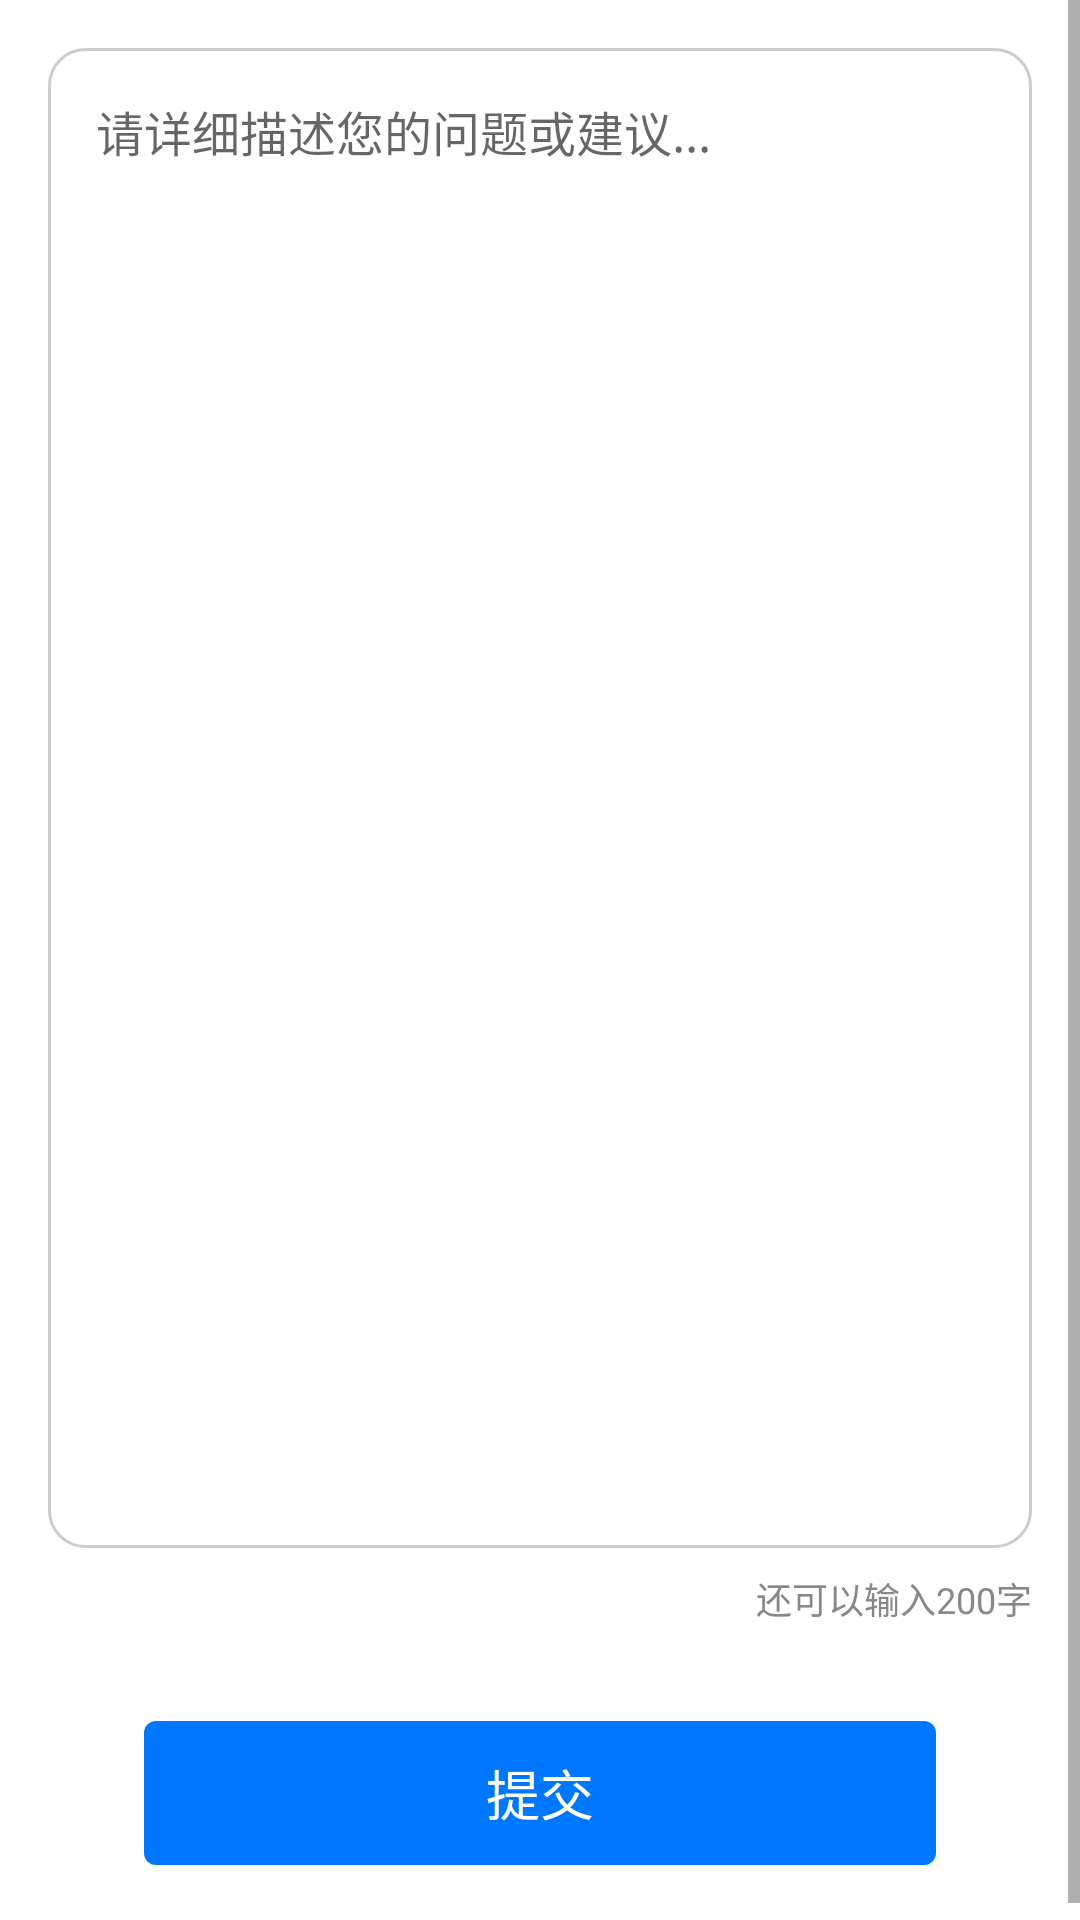

Here is an Android app screen rendered from its layout file. Give the layout XML and the strings, colors and styles it references.
<!-- AndroidManifest.xml: application theme AppTheme -->
<!-- res/layout/fragment_feedback.xml -->
<?xml version="1.0" encoding="utf-8"?>
<ScrollView xmlns:android="http://schemas.android.com/apk/res/android"
    android:id="@+id/scroll_root"
    android:layout_width="match_parent"
    android:layout_height="match_parent"
    android:fillViewport="true"
    android:background="@android:color/white">

    <LinearLayout
        android:orientation="vertical"
        android:paddingTop="16dp"
        android:paddingBottom="24dp"
        android:paddingLeft="16dp"
        android:paddingRight="16dp"
        android:layout_width="match_parent"
        android:layout_height="wrap_content">

        <EditText
            android:id="@+id/et_feedback"
            android:layout_width="match_parent"
            android:layout_height="500dp"
            android:gravity="top|start"
            android:hint="请详细描述您的问题或建议..."
            android:background="@drawable/bg_edittext_rounded"
            android:padding="16dp"
            android:textSize="16sp"
            android:inputType="textMultiLine"
            android:maxLines="10"
            android:maxLength="200"
            android:overScrollMode="always"
            android:scrollbars="vertical" />

        <TextView
            android:id="@+id/tv_char_count"
            android:layout_width="wrap_content"
            android:layout_height="wrap_content"
            android:text="还可以输入200字"
            android:textSize="12sp"
            android:textColor="#888888"
            android:layout_marginTop="8dp"
            android:layout_gravity="end" />

        <Button
            android:id="@+id/btn_submit"
            android:layout_marginTop="32dp"
            android:layout_marginLeft="32dp"
            android:layout_marginRight="32dp"
            android:layout_width="match_parent"
            android:layout_height="48dp"
            android:text="提交"
            android:textSize="18sp"
            android:textColor="@android:color/white"
            android:background="@drawable/shape_blue_submit" />

    </LinearLayout>
</ScrollView>
<!-- resources referenced by this layout -->
<resources>
  <!-- drawable bg_edittext_rounded (drawable) -->
  <?xml version="1.0" encoding="utf-8"?>
  <shape
      xmlns:android="http://schemas.android.com/apk/res/android"
      android:shape="rectangle">
      <solid android:color="#FFFFFF"/>
      <stroke
          android:width="1dp"
          android:color="#CCCCCC" />
      <corners android:radius="12dp" />
  </shape>
  <!-- drawable shape_blue_submit (drawable) -->
  <?xml version="1.0" encoding="utf-8"?>
  <shape xmlns:android="http://schemas.android.com/apk/res/android">
      <corners android:radius="4dp" />
      <solid android:color="#0077FF" />
      <stroke android:color="#0077FF"/>
  
  </shape>
  <style name="AppTheme" parent="Theme.AppCompat.Light.NoActionBar">
          
          <item name="colorPrimary">@color/colorPrimary</item>
          
          <item name="colorPrimaryDark">@color/colorPrimaryDark</item>
          
          <item name="colorAccent">@color/color_EC7E75</item>
          <item name="android:windowAnimationStyle">@style/FeelyouWindowAnimTheme</item>
      </style>
  <color name="colorPrimary">#fa3b3c</color>
  <color name="colorPrimaryDark">#3700B3</color>
  <color name="color_EC7E75">#EC7E75</color>
  <style name="FeelyouWindowAnimTheme" parent="@android:style/Animation.Activity">
          <item name="android:activityOpenEnterAnimation">@anim/right_in</item>
          <item name="android:activityOpenExitAnimation">@anim/left_out</item>
          <item name="android:activityCloseEnterAnimation">@anim/left_in</item>
          <item name="android:activityCloseExitAnimation">@anim/right_out</item>
      </style>
</resources>
